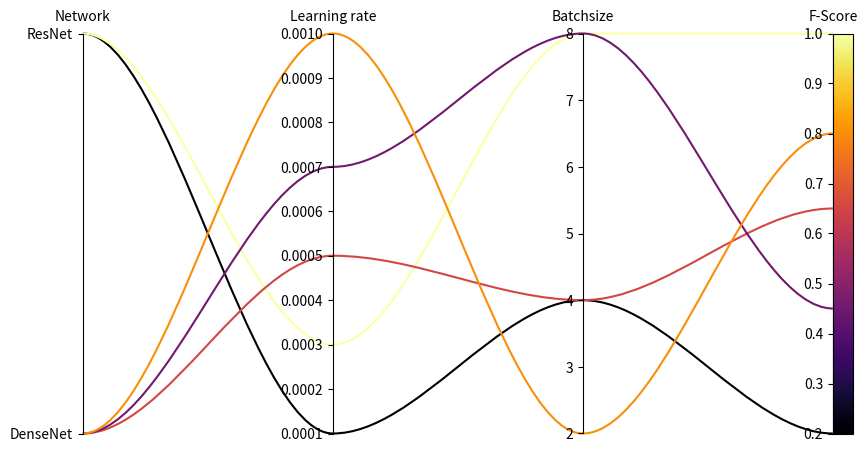

This chart was generated by the following Python code:
# https://github.com/gregornickel/pcp/blob/main/plot.py#L131

import csv
import numpy as np
import matplotlib as mpl
import matplotlib.pyplot as plt
import pandas as pd
from matplotlib.path import Path
from matplotlib.patches import PathPatch
from copy import deepcopy


def load_csv(filename):
    with open(filename, "r") as f:
        reader = csv.reader(f)
        data_list = list(reader)

    results = []
    for i in range(1, len(data_list)):
        result = []
        for j in data_list[i]:
            if "." in j or "e" in j:
                try:
                    result.append(float(j))
                except ValueError:
                    result.append(j)
            else:
                try:
                    result.append(int(j))
                except ValueError:
                    result.append(j)

        results.append(result)

    return results, data_list[0]

def load_dataframe(df: pd.DataFrame, first_col: str='tag', last_col: str='val_mae'):
    if first_col not in df.columns or last_col not in df.columns:
        raise ValueError("Specified columns not found in DataFrame.")

    middle_cols = [col for col in df.columns if col not in {first_col, last_col}]
    ordered_df = df[[first_col] + middle_cols + [last_col]].fillna(0.0)
    
    header = ordered_df.columns.tolist()
    data = ordered_df.values.tolist()
    
    return data, header

def check_data(data, labels):
    for i in range(len(data)):
        assert len(data[i]) is len(labels), "data dimension (%d) does not " \
            "match with labels (%d)" % (len(data[i]), len(labels))


def check_formatting(yattribute, labels):
    if yattribute:
        assert len(yattribute) is len(labels), "dimension (%d) does not " \
            "match with labels (%d)" % (len(yattribute), len(labels))
    else:
        yattribute = [[]] * len(labels)
    return yattribute


def set_ytype(ytype, data, colorbar):
    for i in range(len(ytype)):
        if not ytype[i]:
            if type(data[0][i]) is str:
                ytype[i] = "categorial"
            else:
                ytype[i] = "linear"
    if colorbar: 
        assert ytype[len(ytype) - 1] == "linear", "colorbar axis needs to " \
            "be linear"
    return ytype


def set_ylabels(ylabels, data, ytype):
    for i in range(len(ylabels)): 
        # Generate ylabels for string values
        if not ylabels[i] and ytype[i] == "categorial":
            ylabel = []
            for j in range(len(data)):
                if data[j][i] not in ylabel:
                    ylabel.append(data[j][i])
            ylabel.sort()
            if len(ylabel) == 1:
                ylabel.append("")
            ylabels[i] = ylabel
    return ylabels


def replace_str_values(data, ytype, ylabels):
    for i in range(len(ytype)):
        if ytype[i] == "categorial":
            for j in range(len(data)):
                data[j][i] = ylabels[i].index(data[j][i])
    return np.array(data).transpose()


def set_ylim(ylim, data):
    for i in range(len(ylim)):
        if not ylim[i]:
            ylim[i] = [np.min(data[i, :]), np.max(data[i, :])]
            if ylim[i][0] == ylim[i][1]:
                ylim[i] = [ylim[i][0] * 0.95, ylim[i][1] * 1.05]
            if ylim[i] == [0.0, 0.0]:
                ylim[i] = [0.0, 1.0]
    return ylim


def get_score(data, ylim):
    ymin = ylim[len(ylim) - 1][0]
    ymax = ylim[len(ylim) - 1][1]
    score = (np.copy(data[len(ylim) - 1, :]) - ymin) / (ymax - ymin)
    return score


# Rescale data of secondary y-axes to scale of first y-axis
def rescale_data(data, ytype, ylim):
    min0 = ylim[0][0]
    max0 = ylim[0][1]
    scale = max0 - min0
    for i in range(1, len(ylim)):
        mini = ylim[i][0]
        maxi = ylim[i][1]
        if ytype[i] == "log":
            logmin = np.log10(mini)
            logmax = np.log10(maxi)
            span = logmax - logmin
            data[i, :] = ((np.log10(data[i, :]) - logmin) / span) * scale + min0
        else:
            data[i, :] = ((data[i, :] - mini) / (maxi - mini)) * scale + min0
    return data


def get_path(data, i):
    n = data.shape[0] # number of y-axes
    verts = list(zip([x for x in np.linspace(0, n - 1, n * 3 - 2)], 
        np.repeat(data[:, i], 3)[1:-1]))
    codes = [Path.MOVETO] + [Path.CURVE4 for _ in range(len(verts) - 1)]
    path = Path(verts, codes)
    return path


def pcp(data, 
        labels, 
        ytype=None, 
        ylim=None, 
        ylabels=None, 
        figsize=(10, 5), 
        rect=[0.125, 0.1, 0.75, 0.8], 
        curves=True,
        alpha=1.0,
        colorbar=True, 
        colorbar_width=0.02,
        cmap=plt.get_cmap("inferno")
        ):
    """
    Parallel Coordinates Plot 

    Parameters
    ----------
    data: nested array
        Inner arrays containing data for each curve.
    labels: list
        Labels for y-axes.
    ytype: list, optional
        Default "None" allows linear axes for numerical values and categorial 
        axes for data of type string. If ytype is passed, logarithmic axes are 
        also possible, e.g.  ["categorial", "linear", "log", [], ...]. Vacant 
        fields must be filled with an empty list []. 
    ylim: list, optional
        Custom min and max values for y-axes, e.g. [[0, 1], [], ...].
    ylabels: list, optional (not recommended)
        Only use this option if you want to print more categories than you have
        in your dataset for categorial axes. You also have to set the right 
        ylim for this option to work correct.
    figsize: (float, float), optional
        Width, height in inches.
    rect: array, optional
        [left, bottom, width, height], defines the position of the figure on
        the canvas. 
    curves: bool, optional
        If True, B-spline curve is drawn.
    alpha: float, optional
        Alpha value for blending the curves.
    colorbar: bool, optional
        If True, colorbar is drawn.
    colorbar_width: float, optional
        Defines the width of the colorbar.
    cmap: matplotlib.colors.Colormap, optional
        Specify colors for colorbar.
    
    Returns
    -------
    `~matplotlib.figure.Figure`
    """
    
    [left, bottom, width, height] = rect
    data = deepcopy(data)
    
    # Check data
    check_data(data, labels)
    ytype = check_formatting(ytype, labels)
    ylim = check_formatting(ylim, labels)
    ylabels = check_formatting(ylabels, labels)

    # Setup data
    ytype = set_ytype(ytype, data, colorbar) 
    ylabels = set_ylabels(ylabels, data, ytype)
    data = replace_str_values(data, ytype, ylabels)
    ylim = set_ylim(ylim, data)
    score = get_score(data, ylim)
    data = rescale_data(data, ytype, ylim)

    # Create figure
    fig = plt.figure(figsize=figsize)
    ax0 = fig.add_axes([left, bottom, width, height])
    axes = [ax0] + [ax0.twinx() for i in range(data.shape[0] - 1)]

    # Plot curves
    for i in range(data.shape[1]):
        if colorbar:
            color = cmap(score[i])
        else:
            color = "blue"

        if curves:
            path = get_path(data, i)
            patch = PathPatch(path, facecolor="None", lw=1.5, alpha=alpha, 
                    edgecolor=color, clip_on=False)
            ax0.add_patch(patch)
        else:
            ax0.plot(data[:, i], color=color, alpha=alpha, clip_on=False)

    # Format x-axis
    ax0.xaxis.tick_top()
    ax0.xaxis.set_ticks_position("none")
    ax0.set_xlim([0, data.shape[0] - 1])
    ax0.set_xticks(range(data.shape[0]))
    ax0.set_xticklabels(labels)

    # Format y-axis
    for i, ax in enumerate(axes):
        ax.spines["left"].set_position(("axes", 1 / (len(labels) - 1) * i))
        ax.spines["top"].set_visible(False)
        ax.spines["right"].set_visible(False)
        ax.spines["bottom"].set_visible(False)
        
        ax.yaxis.set_ticks_position("left")
        ax.set_ylim(ylim[i])
        if ytype[i] == "log":
            ax.set_yscale("log")
        if ytype[i] == "categorial":
            ax.set_yticks(range(len(ylabels[i])))
        if ylabels[i]:
            ax.set_yticklabels(ylabels[i])
        
    if colorbar:
        bar = fig.add_axes([left + width, bottom, colorbar_width, height])
        norm = mpl.colors.Normalize(vmin=ylim[i][0], vmax=ylim[i][1])
        mpl.colorbar.ColorbarBase(bar, cmap=cmap, norm=norm, 
            orientation="vertical")
        bar.tick_params(size=0)
        bar.set_yticklabels([])

    return fig


if __name__ == "__main__":
    # Minimal working example
    results = [["ResNet", 0.0001, 4, 0.2],
               ["ResNet", 0.0003, 8, 1.0],
               ["DenseNet", 0.0005, 4, 0.65],
               ["DenseNet", 0.0007, 8, 0.45],
               ["DenseNet", 0.001, 2, 0.8]]
    labels = ["Network", "Learning rate", "Batchsize", "F-Score"]
    pcp(results, labels)
    plt.show()
